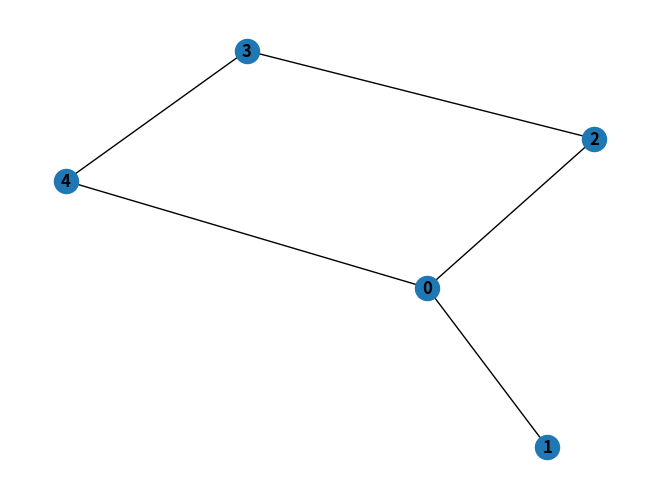

This figure's Python source:
import matplotlib.pyplot as plt
import networkx as nx

edgelist = [(0,1),(0,2),(2,3),(3,4),(0,4)]
G = nx.Graph(edgelist)


def DFS_Explore(G, v, counter):
    if G.nodes[v]['visited'] == False:
        previsit(v, counter)
        counter += 1
        G.nodes[v]['visited'] = True
        for w in list(G.adj[v]):
            counter = DFS_Explore(G, w, counter)
        postvisit(v, counter)
        counter += 1
    return counter


def Counter_DFS(G):
    nodes = list(G.nodes)
    counter = 0
    for v in nodes:
        G.nodes[v]['visited'] = False
    for v in nodes:
        counter = DFS_Explore(G, v, counter)


def previsit(v, counter):
    G.nodes[v]['pre'] = counter


def postvisit(v, counter):
    G.nodes[v]['post'] = counter


Counter_DFS(G)

for v in list(G.nodes):
    print('Attributes of node', v, ':', G.nodes[v])

nx.draw(G, with_labels=True, font_weight="bold")
plt.show()
